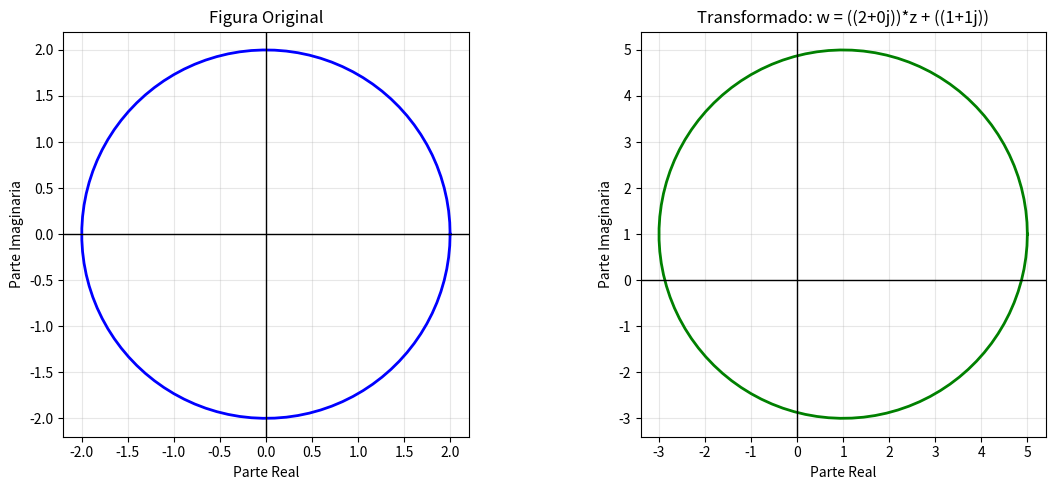

Reproduce this figure in Python.
import numpy as np
import matplotlib.pyplot as plt


#Función principal de de mapeo lineal
def mapeo_lineal(punto1_recta, punto2_recta, figura, radio_circulo, centro_circulo, A_in, B_in):
    # Convertir puntos a números complejos
    punto1_aux = punto1_recta[0]+punto1_recta[1]*1j
    punto2_aux = punto2_recta[0]+punto2_recta[1]*1j
    centro_circulo_aux = centro_circulo[0]+centro_circulo[1]*1j

    # Se generan los puntos de la figura original
    puntos_figura_original = generar_puntos_figura_original(tipo_figura=figura, centro=centro_circulo_aux, radio=radio_circulo, punto1=punto1_aux, punto2=punto2_aux, n_puntos=100)

    # Aplicar transformación
    w_points = mapeo_lineal_aux(A_in, B_in, puntos_figura_original)

    return w_points


# Función para generar puntos de la figura original y aplicar el mapeo lineal
def generar_puntos_figura_original(tipo_figura='circulo', centro=0, radio=1, punto1=-1+0j, punto2=1+0j, n_puntos=100):

    z_points = None
    
    # Generar puntos según el tipo de figura
    if tipo_figura == 'circulo':
        theta = np.linspace(0, 2 * np.pi, n_puntos)
        z_points = centro + radio * np.exp(1j * theta)
    else:
        t = np.linspace(0, 1, n_puntos)
        z_points = punto1 + t * (punto2 - punto1)

    # se retorna los puntos transformados
    return z_points

    
def mapeo_lineal_aux(A, B, z_points):  
    # Aplicar transformación
    w_points = A * z_points + B
    
    titulo_z = 'Figura Original'
    titulo_w = 'Mapeo Lineal'

    fig, ax = plt.subplots(1, 2, figsize=(12, 5))
    
    # Grafica de los puntos originales
    ax[0].plot(z_points.real, z_points.imag, 'b-', linewidth=2)
    ax[0].axhline(y=0, color='black', linewidth=1)  # Eje X
    ax[0].axvline(x=0, color='black', linewidth=1)  # Eje Y
    ax[0].set_title(titulo_z)
    ax[0].set_xlabel('Parte Real')
    ax[0].set_ylabel('Parte Imaginaria')
    ax[0].grid(True, alpha=0.3)
    ax[0].set_aspect('equal')
    
    # Grafica de los puntos transformados
    ax[1].plot(w_points.real, w_points.imag, 'g-', linewidth=2)
    ax[1].axhline(y=0, color='black', linewidth=1)  # Eje X
    ax[1].axvline(x=0, color='black', linewidth=1)  # Eje Y
    ax[1].set_title(f'Transformado: w = ({A})*z + ({B})')
    ax[1].set_xlabel('Parte Real')
    ax[1].set_ylabel('Parte Imaginaria')
    ax[1].grid(True, alpha=0.3)
    ax[1].set_aspect('equal')
    
    plt.tight_layout()
    plt.show()

    # se retorna los puntos transformados
    return w_points

mapeo_lineal(punto1_recta=(-1,0), punto2_recta=(1,0), figura='circulo', radio_circulo=2, centro_circulo=(0,0), A_in=2+0j, B_in=1+1j)
#mapeo_lineal(punto1_recta=(-2,-2), punto2_recta=(2,2), figura='linea', radio_circulo=0, centro_circulo=(0,0), A_in=2+0j, B_in=2+0j)
#mapeo_lineal(punto1_recta=(-1,0), punto2_recta=(1,0), figura='circulo', radio_circulo=2, centro_circulo=(1,0), A_in=2+0j, B_in=0+0j)